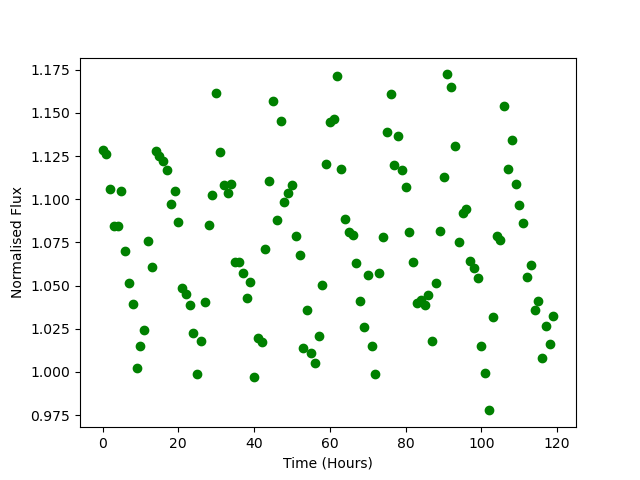

Source data for this figure (header and first rows):
Time, Flux
0.0, 1.129
1.0, 1.126
2.0, 1.106
3.0, 1.084
4.0, 1.084
5.0, 1.105
6.0, 1.07
7.0, 1.052
8.0, 1.039
9.0, 1.003
10.0, 1.015
11.0, 1.024
12.0, 1.076
13.0, 1.061
14.0, 1.128
15.0, 1.125
16.0, 1.122
17.0, 1.117
18.0, 1.097
19.0, 1.105
20.0, 1.087
21.0, 1.049
22.0, 1.045
23.0, 1.039
24.0, 1.022
25.0, 0.9987
26.0, 1.018
27.0, 1.04
28.0, 1.085
29.0, 1.102
30.0, 1.162
31.0, 1.128
32.0, 1.108
33.0, 1.104
34.0, 1.109
35.0, 1.064
36.0, 1.063
37.0, 1.058
38.0, 1.043
39.0, 1.052
40.0, 0.9972
41.0, 1.019
42.0, 1.017
43.0, 1.071
44.0, 1.11
45.0, 1.157
46.0, 1.088
47.0, 1.145
48.0, 1.099
49.0, 1.104
50.0, 1.108
51.0, 1.079
52.0, 1.068
53.0, 1.014
54.0, 1.036
55.0, 1.011
56.0, 1.005
57.0, 1.021
58.0, 1.051
59.0, 1.12
... 60 more rows
